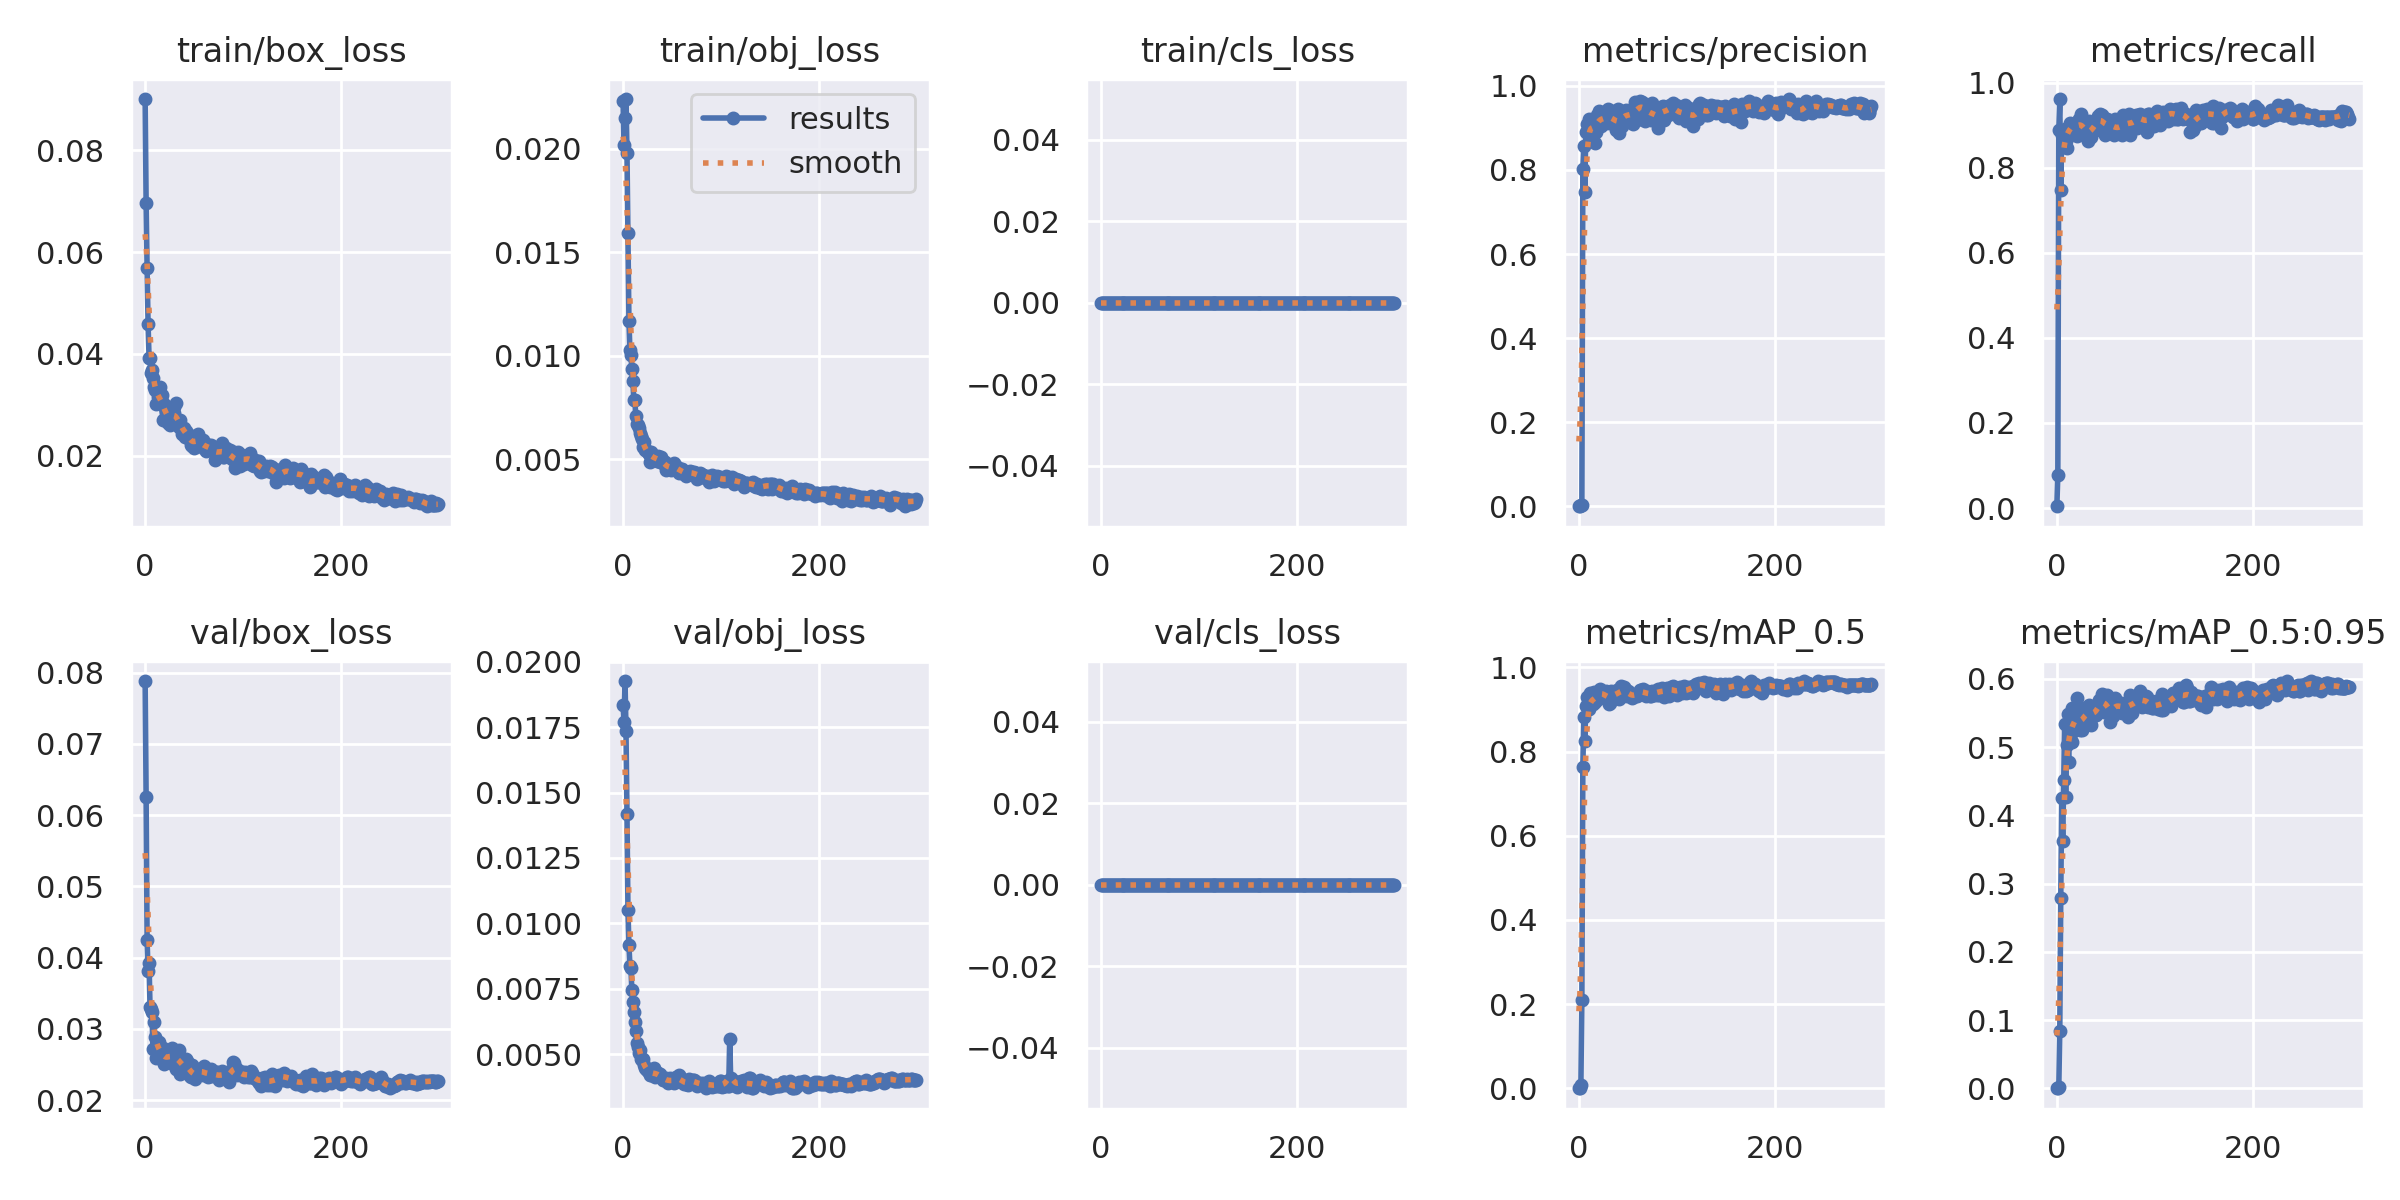

The file beside this chart, header and first rows:
epoch, train/box_loss, train/obj_loss, train/cls_loss, metrics/precision, metrics/recall, metrics/mAP_0.5, metrics/mAP_0.5:0.95, val/box_loss, val/obj_loss, val/cls_loss, x/lr0, x/lr1, x/lr2
0, 0.09005, 0.0223, 0, 1.6584e-05, 0.004255, 8.3657e-06, 8.3657e-07, 0.07882, 0.01835, 0, 0.07067, 0.003259, 0.003259
1, 0.06972, 0.02017, 0, 0.0003015, 0.0766, 0.0001666, 4.4907e-05, 0.06258, 0.01769, 0, 0.04065, 0.006571, 0.006571
2, 0.05677, 0.02149, 0, 0.003449, 0.8894, 0.006683, 0.002078, 0.04242, 0.01927, 0, 0.0106, 0.00986, 0.00986
3, 0.04589, 0.02239, 0, 0.003729, 0.9617, 0.2106, 0.08383, 0.0381, 0.01734, 0, 0.009901, 0.009901, 0.009901
4, 0.03928, 0.01978, 0, 0.8014, 0.7489, 0.7623, 0.2784, 0.03919, 0.01418, 0, 0.009901, 0.009901, 0.009901
5, 0.03925, 0.01593, 0, 0.8579, 0.8766, 0.8823, 0.4249, 0.03306, 0.01052, 0, 0.009868, 0.009868, 0.009868
6, 0.03617, 0.01167, 0, 0.7484, 0.848, 0.8248, 0.3618, 0.0328, 0.009172, 0, 0.009835, 0.009835, 0.009835
7, 0.03675, 0.01027, 0, 0.8914, 0.8681, 0.9086, 0.4511, 0.03238, 0.008385, 0, 0.009802, 0.009802, 0.009802
8, 0.03528, 0.01005, 0, 0.909, 0.8923, 0.9305, 0.5331, 0.02717, 0.008289, 0, 0.009769, 0.009769, 0.009769
9, 0.03342, 0.009345, 0, 0.8947, 0.8638, 0.9, 0.4273, 0.03099, 0.007443, 0, 0.009736, 0.009736, 0.009736
10, 0.03292, 0.008793, 0, 0.9219, 0.8468, 0.9008, 0.5035, 0.02881, 0.006992, 0, 0.009703, 0.009703, 0.009703
11, 0.03021, 0.007844, 0, 0.9171, 0.8938, 0.939, 0.5484, 0.02595, 0.0066, 0, 0.00967, 0.00967, 0.00967
12, 0.03286, 0.00788, 0, 0.9016, 0.8851, 0.9229, 0.4775, 0.0278, 0.006217, 0, 0.009637, 0.009637, 0.009637
13, 0.03147, 0.007098, 0, 0.8799, 0.9043, 0.9189, 0.5402, 0.02766, 0.005881, 0, 0.009604, 0.009604, 0.009604
14, 0.03038, 0.006722, 0, 0.9057, 0.899, 0.913, 0.5196, 0.02823, 0.005442, 0, 0.009571, 0.009571, 0.009571
15, 0.03356, 0.006656, 0, 0.9217, 0.9017, 0.9418, 0.5567, 0.02594, 0.005282, 0, 0.009538, 0.009538, 0.009538
16, 0.03132, 0.006523, 0, 0.8641, 0.8931, 0.9177, 0.508, 0.02693, 0.005047, 0, 0.009505, 0.009505, 0.009505
17, 0.03184, 0.006286, 0, 0.8912, 0.8851, 0.9213, 0.534, 0.02598, 0.005147, 0, 0.009472, 0.009472, 0.009472
18, 0.02707, 0.006129, 0, 0.9299, 0.9031, 0.9327, 0.5289, 0.02737, 0.004803, 0, 0.009439, 0.009439, 0.009439
19, 0.03017, 0.005985, 0, 0.9063, 0.9052, 0.9248, 0.5432, 0.02501, 0.00478, 0, 0.009406, 0.009406, 0.009406
20, 0.02929, 0.005586, 0, 0.9095, 0.8982, 0.9374, 0.5534, 0.02647, 0.004798, 0, 0.009373, 0.009373, 0.009373
21, 0.02856, 0.00582, 0, 0.9406, 0.8755, 0.941, 0.5712, 0.02556, 0.004567, 0, 0.00934, 0.00934, 0.00934
22, 0.02858, 0.005431, 0, 0.9304, 0.9107, 0.9488, 0.5446, 0.02536, 0.004476, 0, 0.009307, 0.009307, 0.009307
23, 0.02638, 0.005442, 0, 0.9043, 0.9149, 0.9394, 0.5265, 0.0267, 0.004424, 0, 0.009274, 0.009274, 0.009274
24, 0.02673, 0.005418, 0, 0.9356, 0.8894, 0.9352, 0.525, 0.02544, 0.004394, 0, 0.009241, 0.009241, 0.009241
25, 0.02598, 0.005358, 0, 0.9083, 0.9272, 0.9396, 0.5297, 0.02642, 0.004368, 0, 0.009208, 0.009208, 0.009208
26, 0.02835, 0.005306, 0, 0.9275, 0.8894, 0.9318, 0.5249, 0.02661, 0.004364, 0, 0.009175, 0.009175, 0.009175
27, 0.02885, 0.005259, 0, 0.912, 0.8979, 0.9303, 0.5541, 0.02726, 0.004321, 0, 0.009142, 0.009142, 0.009142
28, 0.02694, 0.004884, 0, 0.9337, 0.8989, 0.9431, 0.5578, 0.02503, 0.00421, 0, 0.009109, 0.009109, 0.009109
29, 0.02953, 0.005366, 0, 0.9285, 0.884, 0.9256, 0.5471, 0.02611, 0.004208, 0, 0.009076, 0.009076, 0.009076
30, 0.02837, 0.004995, 0, 0.9453, 0.882, 0.9344, 0.5492, 0.02561, 0.004234, 0, 0.009043, 0.009043, 0.009043
31, 0.02675, 0.005187, 0, 0.9115, 0.8765, 0.9118, 0.5409, 0.027, 0.004277, 0, 0.00901, 0.00901, 0.00901
32, 0.0303, 0.005044, 0, 0.9195, 0.8638, 0.9144, 0.5474, 0.02443, 0.004479, 0, 0.008977, 0.008977, 0.008977
33, 0.02658, 0.005099, 0, 0.9141, 0.9106, 0.9447, 0.5614, 0.02642, 0.004123, 0, 0.008944, 0.008944, 0.008944
34, 0.02654, 0.00497, 0, 0.9413, 0.8766, 0.9398, 0.5551, 0.02608, 0.004235, 0, 0.008911, 0.008911, 0.008911
35, 0.02559, 0.004906, 0, 0.9241, 0.8723, 0.9381, 0.5323, 0.0271, 0.004279, 0, 0.008878, 0.008878, 0.008878
36, 0.02704, 0.005168, 0, 0.9247, 0.889, 0.9331, 0.5592, 0.02374, 0.004263, 0, 0.008845, 0.008845, 0.008845
37, 0.02563, 0.004936, 0, 0.9166, 0.9021, 0.9271, 0.5455, 0.02526, 0.004163, 0, 0.008812, 0.008812, 0.008812
38, 0.02428, 0.004883, 0, 0.894, 0.8974, 0.9282, 0.5506, 0.02425, 0.004221, 0, 0.008779, 0.008779, 0.008779
39, 0.02525, 0.005097, 0, 0.9107, 0.9111, 0.9468, 0.5476, 0.02471, 0.004129, 0, 0.008746, 0.008746, 0.008746
40, 0.02551, 0.004893, 0, 0.9456, 0.8894, 0.9464, 0.5476, 0.02435, 0.004077, 0, 0.008713, 0.008713, 0.008713
41, 0.0237, 0.00494, 0, 0.8871, 0.8936, 0.9254, 0.555, 0.02487, 0.004009, 0, 0.00868, 0.00868, 0.00868
42, 0.0248, 0.004772, 0, 0.9194, 0.9227, 0.9433, 0.5508, 0.02576, 0.004013, 0, 0.008647, 0.008647, 0.008647
43, 0.0244, 0.004852, 0, 0.937, 0.9192, 0.9553, 0.5688, 0.02549, 0.004052, 0, 0.008614, 0.008614, 0.008614
44, 0.02349, 0.004484, 0, 0.9045, 0.9265, 0.9465, 0.5669, 0.02451, 0.004076, 0, 0.008581, 0.008581, 0.008581
45, 0.02398, 0.004531, 0, 0.9227, 0.9137, 0.9326, 0.5566, 0.02448, 0.003983, 0, 0.008548, 0.008548, 0.008548
46, 0.02363, 0.004691, 0, 0.9273, 0.9234, 0.9529, 0.5774, 0.02335, 0.003883, 0, 0.008515, 0.008515, 0.008515
47, 0.02214, 0.00471, 0, 0.9406, 0.8894, 0.9479, 0.5764, 0.02331, 0.003997, 0, 0.008482, 0.008482, 0.008482
48, 0.02188, 0.004593, 0, 0.9417, 0.9149, 0.9442, 0.5508, 0.02495, 0.004069, 0, 0.008449, 0.008449, 0.008449
49, 0.02243, 0.004465, 0, 0.9268, 0.8766, 0.9318, 0.56, 0.02349, 0.004006, 0, 0.008416, 0.008416, 0.008416
50, 0.02151, 0.004634, 0, 0.9163, 0.9149, 0.9434, 0.5701, 0.02327, 0.003957, 0, 0.008383, 0.008383, 0.008383
51, 0.02394, 0.00466, 0, 0.9264, 0.9149, 0.9413, 0.5759, 0.02301, 0.003929, 0, 0.00835, 0.00835, 0.00835
52, 0.02278, 0.004826, 0, 0.9432, 0.8851, 0.9357, 0.5586, 0.02359, 0.003888, 0, 0.008317, 0.008317, 0.008317
53, 0.02343, 0.00463, 0, 0.9427, 0.9106, 0.9359, 0.5577, 0.02389, 0.00408, 0, 0.008284, 0.008284, 0.008284
54, 0.02432, 0.004681, 0, 0.9248, 0.8896, 0.9269, 0.5369, 0.02443, 0.004139, 0, 0.008251, 0.008251, 0.008251
55, 0.02252, 0.004529, 0, 0.9099, 0.9106, 0.9295, 0.5446, 0.02403, 0.00399, 0, 0.008218, 0.008218, 0.008218
56, 0.0221, 0.004579, 0, 0.9426, 0.9106, 0.9345, 0.558, 0.02413, 0.004063, 0, 0.008185, 0.008185, 0.008185
57, 0.02231, 0.004351, 0, 0.9611, 0.8894, 0.9334, 0.5459, 0.0242, 0.004187, 0, 0.008152, 0.008152, 0.008152
58, 0.0218, 0.004421, 0, 0.9407, 0.8781, 0.9373, 0.5574, 0.02409, 0.004124, 0, 0.008119, 0.008119, 0.008119
59, 0.02317, 0.004527, 0, 0.9188, 0.9145, 0.9315, 0.5724, 0.02351, 0.003945, 0, 0.008086, 0.008086, 0.008086
... 240 more rows
